Image classification data set "bottles_sized" (fominykhartur/bottles_dataset on GitHub). Class labels (17): armanyak, balzamy, beer bottle, beer can, brendi, pink champagne, white champagne, cider, konyak, liker, rom, tekila, viski, vodka, pink wine, red wine, white wine.

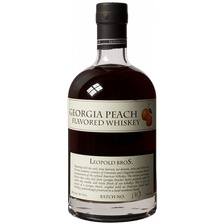
Label: viski

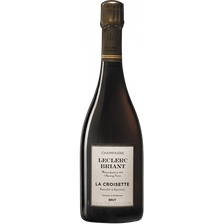
Label: white champagne

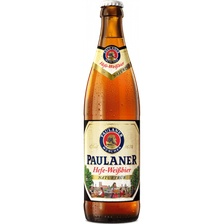
Label: beer bottle

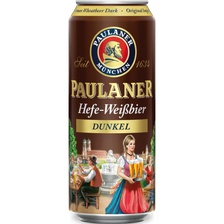
Label: beer can

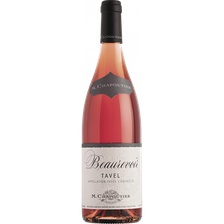
Label: pink wine

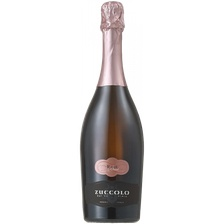
Label: pink champagne
